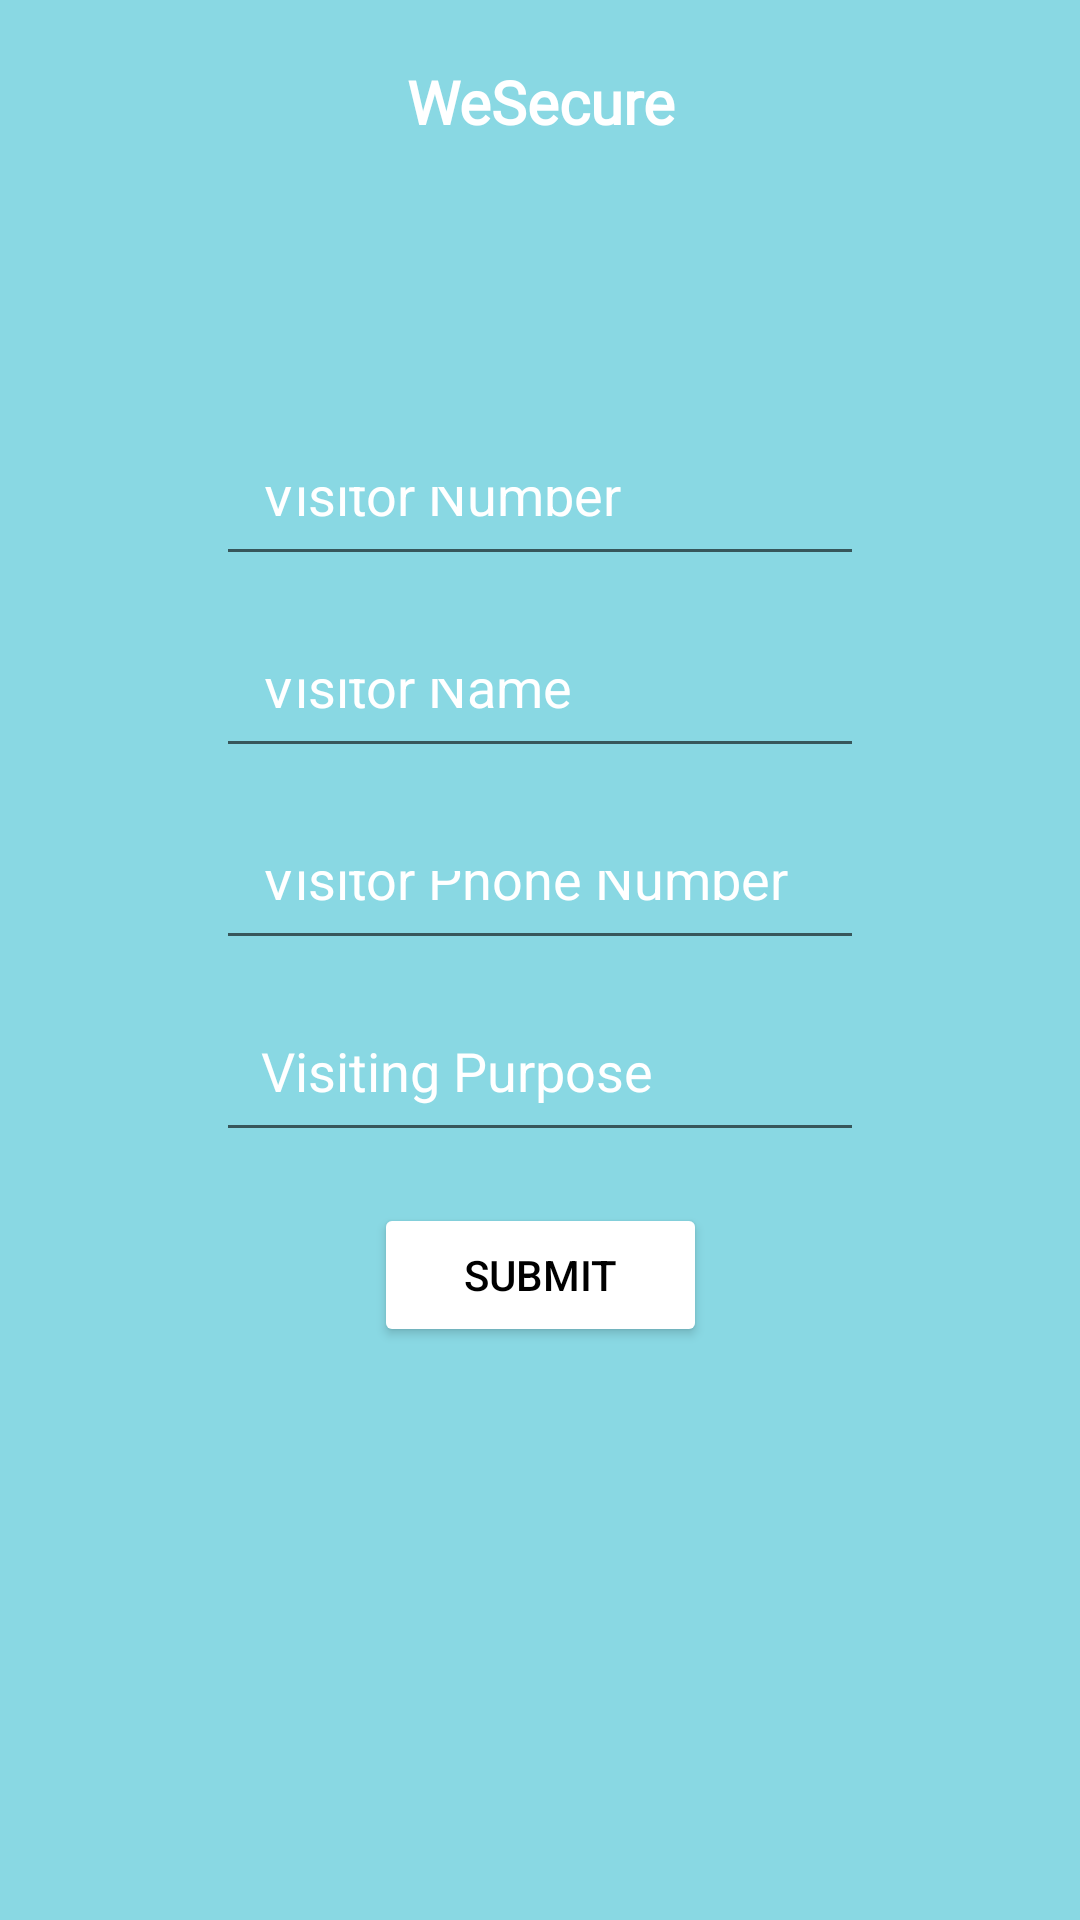

Android layout source for this screen:
<!-- AndroidManifest.xml: application theme Theme.WeSecure -->
<!-- res/layout/activity_visdata.xml -->
<?xml version="1.0" encoding="utf-8"?>
<androidx.constraintlayout.widget.ConstraintLayout xmlns:android="http://schemas.android.com/apk/res/android"
    xmlns:app="http://schemas.android.com/apk/res-auto"
    xmlns:tools="http://schemas.android.com/tools"
    android:layout_width="match_parent"
    android:layout_height="match_parent"
    android:background="#89D8E3"
    tools:context=".employee.VisitorData">

    <TextView
        android:id="@+id/titlehome"
        android:layout_width="0dp"
        android:layout_height="0dp"
        android:ems="10"
        android:fontFamily="@font/kaushan"
        android:gravity="center"
        android:text="@string/wesecure"
        android:textAlignment="center"
        android:textColor="@color/white"
        android:textSize="20sp"
        android:textStyle="bold"
        app:layout_constraintBottom_toBottomOf="@id/guideline4.4"
        app:layout_constraintEnd_toEndOf="@id/guideline6"
        app:layout_constraintStart_toStartOf="@+id/guideline1"
        app:layout_constraintTop_toTopOf="@id/guideline4.3" />

    <androidx.constraintlayout.widget.Guideline
        android:id="@+id/guideline1"
        android:layout_width="wrap_content"
        android:layout_height="wrap_content"
        android:orientation="vertical"
        app:layout_constraintGuide_percent="0.05" />

    <androidx.constraintlayout.widget.Guideline
        android:id="@+id/guideline4.3"
        android:layout_width="wrap_content"
        android:layout_height="wrap_content"
        android:orientation="horizontal"
        app:layout_constraintGuide_percent="0.02" />

    <androidx.constraintlayout.widget.Guideline
        android:id="@+id/guideline4.4"
        android:layout_width="wrap_content"
        android:layout_height="wrap_content"
        android:orientation="horizontal"
        app:layout_constraintGuide_percent="0.086" />

    <androidx.constraintlayout.widget.Guideline
        android:id="@+id/guideline6"
        android:layout_width="wrap_content"
        android:layout_height="wrap_content"
        android:orientation="vertical"
        app:layout_constraintGuide_percent="0.95" />

    <EditText
        android:id="@+id/visnumber"
        android:layout_width="0dp"
        android:layout_height="0dp"
        android:autofillHints=""
        android:ems="10"
        android:hint="@string/visitor_number"
        android:inputType="textPersonName"
        android:padding="15dp"
        android:textColor="@color/white"
        android:textColorHint="@color/white"
        android:textSize="18sp"
        app:layout_constraintBottom_toBottomOf="@id/guideline17"
        app:layout_constraintEnd_toEndOf="@id/guideline9"
        app:layout_constraintStart_toStartOf="@+id/guideline8"
        app:layout_constraintTop_toTopOf="@id/guideline16"
        tools:ignore="TextFields" />

    <androidx.constraintlayout.widget.Guideline
        android:id="@+id/guideline8"
        android:layout_width="wrap_content"
        android:layout_height="wrap_content"
        android:orientation="vertical"
        app:layout_constraintGuide_percent="0.2" />

    <androidx.constraintlayout.widget.Guideline
        android:id="@+id/guideline9"
        android:layout_width="wrap_content"
        android:layout_height="wrap_content"
        android:orientation="vertical"
        app:layout_constraintGuide_percent="0.8" />

    <androidx.constraintlayout.widget.Guideline
        android:id="@+id/guideline16"
        android:layout_width="wrap_content"
        android:layout_height="wrap_content"
        android:orientation="horizontal"
        app:layout_constraintGuide_percent="0.23" />

    <androidx.constraintlayout.widget.Guideline
        android:id="@+id/guideline17"
        android:layout_width="wrap_content"
        android:layout_height="wrap_content"
        android:orientation="horizontal"
        app:layout_constraintGuide_percent="0.3" />

    <androidx.constraintlayout.widget.Guideline
        android:id="@+id/guideline18"
        android:layout_width="wrap_content"
        android:layout_height="wrap_content"
        android:orientation="horizontal"
        app:layout_constraintGuide_percent="0.33" />

    <androidx.constraintlayout.widget.Guideline
        android:id="@+id/guideline19"
        android:layout_width="wrap_content"
        android:layout_height="wrap_content"
        android:orientation="horizontal"
        app:layout_constraintGuide_percent="0.4" />

    <EditText
        android:id="@+id/visname"
        android:layout_width="0dp"
        android:layout_height="0dp"
        android:autofillHints=""
        android:ems="10"
        android:hint="@string/visitor_name"
        android:inputType="text"
        android:padding="15dp"
        android:textColor="@color/white"
        android:textColorHint="@color/white"
        android:textSize="18sp"
        app:layout_constraintBottom_toBottomOf="@id/guideline19"
        app:layout_constraintEnd_toEndOf="@id/guideline9"
        app:layout_constraintStart_toStartOf="@+id/guideline8"
        app:layout_constraintTop_toBottomOf="@id/guideline18"
        tools:layout_editor_absoluteX="90dp"
        tools:layout_editor_absoluteY="246dp" />

    <EditText
        android:id="@+id/visphone"
        android:layout_width="0dp"
        android:layout_height="0dp"
        android:autofillHints=""
        android:ems="10"
        android:hint="@string/visitor_phone_number"
        android:inputType="phone"
        android:padding="15dp"
        android:textColor="@color/white"
        android:textColorHint="@color/white"
        android:textSize="18sp"
        app:layout_constraintBottom_toBottomOf="@id/guideline21"
        app:layout_constraintEnd_toEndOf="@id/guideline9"
        app:layout_constraintStart_toStartOf="@id/guideline8"
        app:layout_constraintTop_toBottomOf="@id/guideline20"
        tools:layout_editor_absoluteX="95dp"
        tools:layout_editor_absoluteY="311dp" />

    <androidx.constraintlayout.widget.Guideline
        android:id="@+id/guideline20"
        android:layout_width="wrap_content"
        android:layout_height="wrap_content"
        android:orientation="horizontal"
        app:layout_constraintGuide_percent="0.43" />

    <androidx.constraintlayout.widget.Guideline
        android:id="@+id/guideline21"
        android:layout_width="wrap_content"
        android:layout_height="wrap_content"
        android:orientation="horizontal"
        app:layout_constraintGuide_percent="0.50" />

    <EditText
        android:id="@+id/vispurpose"
        android:layout_width="0dp"
        android:layout_height="0dp"
        android:autofillHints=""
        android:hint="@string/visiting_purpose"
        android:inputType="text"
        android:padding="15dp"
        android:textColor="@color/white"
        android:textColorHint="@color/white"
        android:textSize="18sp"
        app:layout_constraintBottom_toBottomOf="@id/guideline23"
        app:layout_constraintEnd_toEndOf="@id/guideline9"
        app:layout_constraintStart_toStartOf="@id/guideline8"
        app:layout_constraintTop_toBottomOf="@id/guideline22"
        tools:layout_editor_absoluteX="145dp"
        tools:layout_editor_absoluteY="385dp" />

    <androidx.constraintlayout.widget.Guideline
        android:id="@+id/guideline22"
        android:layout_width="wrap_content"
        android:layout_height="wrap_content"
        android:orientation="horizontal"
        app:layout_constraintGuide_percent="0.52" />

    <androidx.constraintlayout.widget.Guideline
        android:id="@+id/guideline23"
        android:layout_width="wrap_content"
        android:layout_height="wrap_content"
        android:orientation="horizontal"
        app:layout_constraintGuide_percent="0.60" />


    <androidx.constraintlayout.widget.Guideline
        android:id="@+id/guideline24"
        android:layout_width="wrap_content"
        android:layout_height="wrap_content"
        android:orientation="horizontal"
        app:layout_constraintGuide_percent="0.61" />

    <androidx.constraintlayout.widget.Guideline
        android:id="@+id/guideline25"
        android:layout_width="wrap_content"
        android:layout_height="wrap_content"
        android:orientation="horizontal"
        app:layout_constraintGuide_percent="0.85" />


    <androidx.constraintlayout.widget.Guideline
        android:id="@+id/guideline26"
        android:layout_width="wrap_content"
        android:layout_height="wrap_content"
        android:orientation="horizontal"
        app:layout_constraintGuide_percent="0.87" />

    <androidx.constraintlayout.widget.Guideline
        android:id="@+id/guideline27"
        android:layout_width="wrap_content"
        android:layout_height="wrap_content"
        android:orientation="horizontal"
        app:layout_constraintGuide_percent="0.94" />

    <Button
        android:id="@+id/submit"
        android:layout_width="111dp"
        android:layout_height="48dp"
        android:layout_marginStart="150dp"
        android:layout_marginTop="35dp"
        android:layout_marginEnd="150dp"
        android:layout_marginBottom="209dp"
        android:backgroundTint="@color/white"
        android:text="@string/submit"
        android:textColor="@color/black"
        app:layout_constraintBottom_toBottomOf="parent"
        app:layout_constraintEnd_toEndOf="parent"
        app:layout_constraintStart_toStartOf="parent"
        app:layout_constraintTop_toBottomOf="@+id/vispurpose" />


</androidx.constraintlayout.widget.ConstraintLayout>
<!-- resources referenced by this layout -->
<resources>
  <color name="black">#FF000000</color>
  <color name="white">#FFFFFFFF</color>
  <string name="submit">Submit</string>
  <string name="visiting_purpose">Visiting Purpose</string>
  <string name="visitor_name">Visitor Name</string>
  <string name="visitor_number">Visitor Number</string>
  <string name="visitor_phone_number">Visitor Phone Number</string>
  <string name="wesecure">WeSecure</string>
  <style name="Theme.WeSecure" parent="Theme.MaterialComponents.DayNight.NoActionBar">
          
          <item name="colorPrimary">@color/purple_500</item>
          <item name="colorPrimaryVariant">@color/black</item>
          <item name="colorOnPrimary">@color/white</item>
          
          <item name="colorSecondary">@color/teal_200</item>
          <item name="colorSecondaryVariant">@color/teal_700</item>
          <item name="colorOnSecondary">@color/black</item>
          
          <item name="android:statusBarColor" tools:targetApi="l">?attr/colorPrimaryVariant</item>
          
      </style>
  <color name="purple_500">#FF6200EE</color>
  <color name="teal_200">#FF03DAC5</color>
  <color name="teal_700">#FF018786</color>
</resources>
